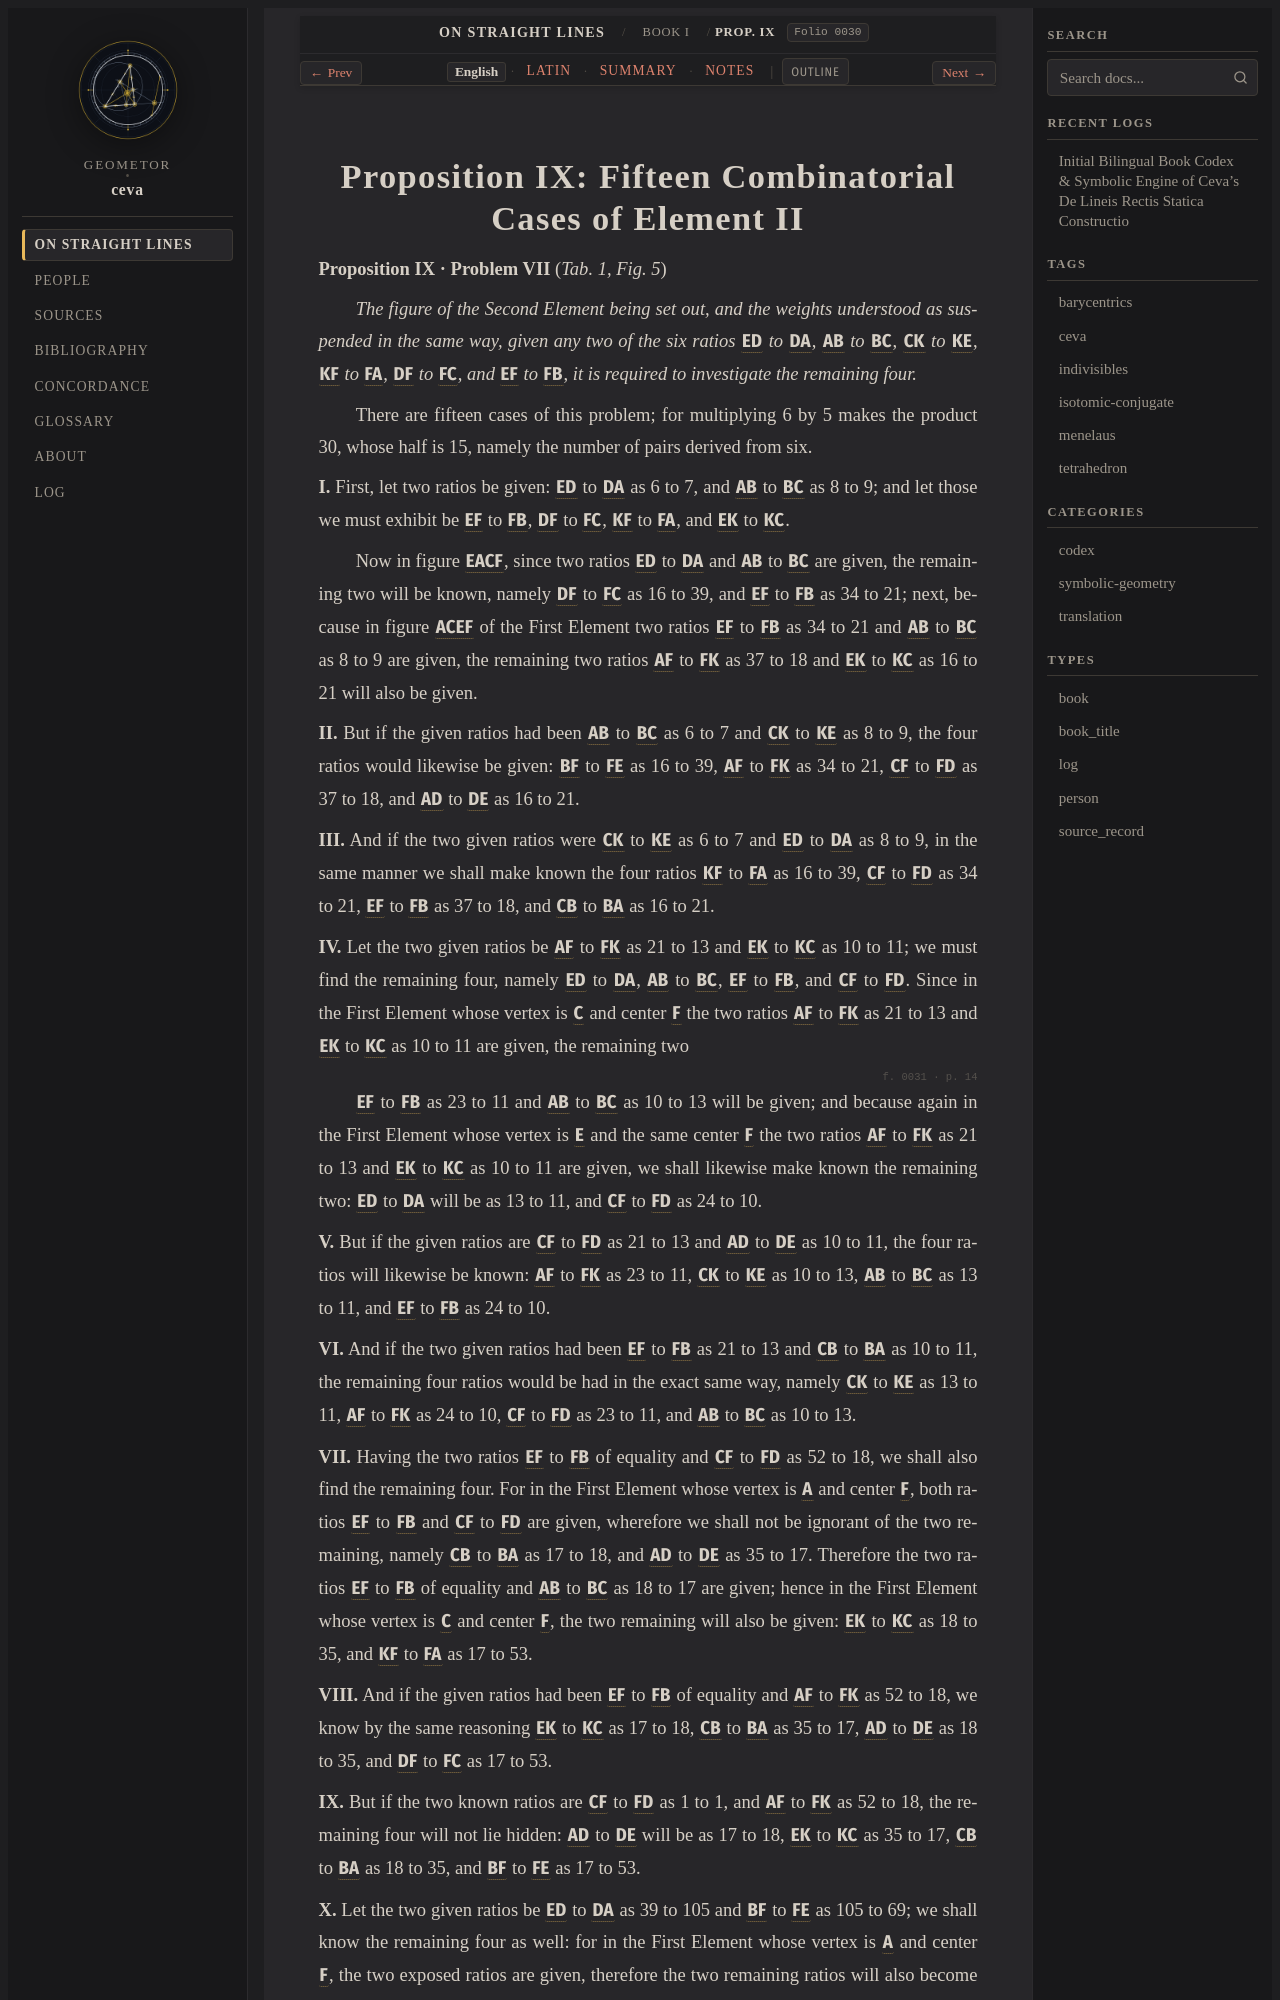

repository: geometor/ceva · page: de_lineis_rectis/liber_primus/prop_09/index.html · generator: sphinx

:layout: book
:order: 10
:canonical_id: liber_primus_prop_09
:breadcrumb_title: Prop. IX
:folio: 0030
:tracks: English: index | Latin: la | Summary: summary | Notes: notes

.. _liber-primus-prop-09:
.. _liber-primus-prop-09-en:
